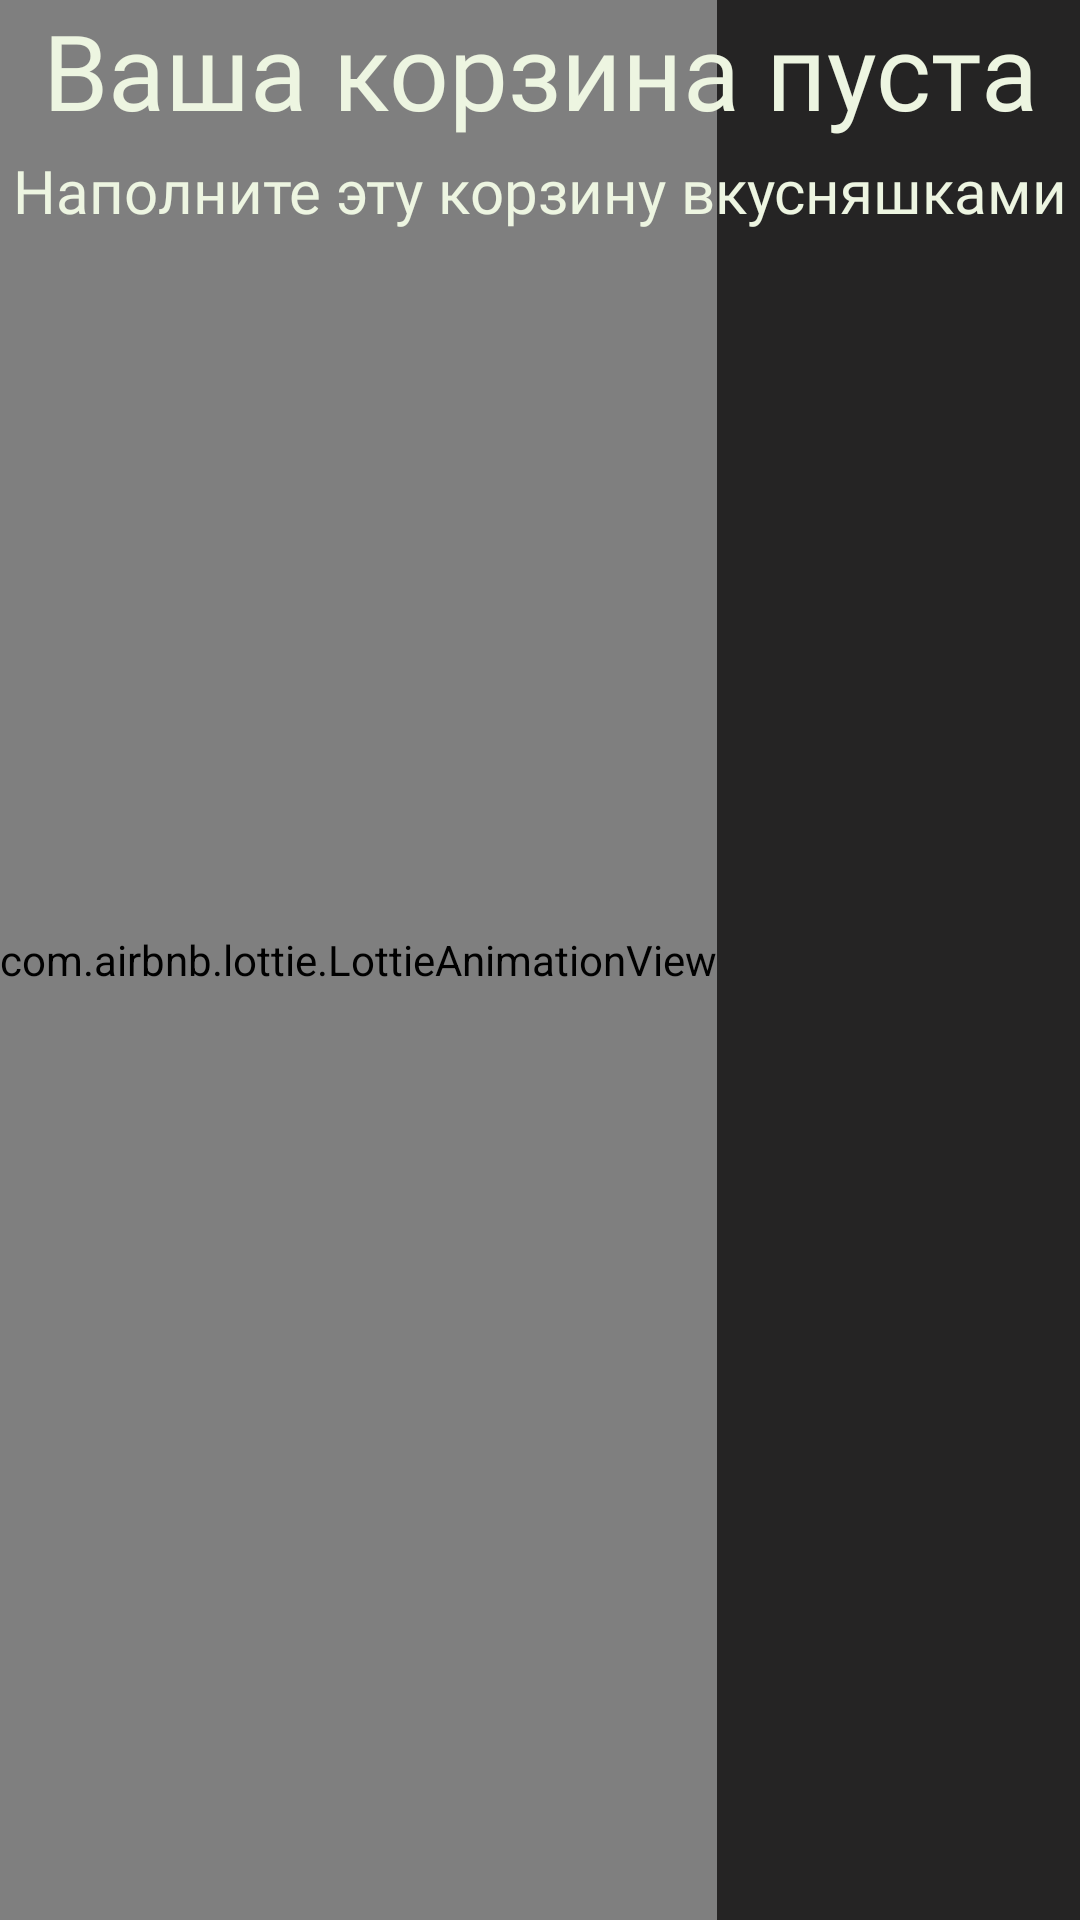

Here is an Android app screen rendered from its layout file. Give the layout XML and the strings, colors and styles it references.
<!-- AndroidManifest.xml: application theme Theme.Nimble -->
<!-- res/layout/fragment_cart.xml -->
<?xml version="1.0" encoding="utf-8"?>
<FrameLayout xmlns:android="http://schemas.android.com/apk/res/android"
    xmlns:tools="http://schemas.android.com/tools"
    android:layout_width="match_parent"
    android:layout_height="match_parent"
    xmlns:app="http://schemas.android.com/apk/res-auto"
    tools:context="pannier.CartFragment"
    android:background="@color/background">


    <com.airbnb.lottie.LottieAnimationView
        android:id="@+id/cart_animation"
        android:layout_width="wrap_content"
        android:layout_height="match_parent"
        app:lottie_autoPlay="true"
        app:lottie_loop="true"
        app:lottie_rawRes="@raw/empty_cart" />

    <TextView
        android:id="@+id/empty_cart"
        android:layout_width="match_parent"
        android:layout_height="wrap_content"
        android:fontFamily="@font/nunito_bold"
        android:text="@string/your_cart_is_empty"
        android:textAlignment="center"
        android:textColor="@color/textcolor"
        android:textSize="35sp"
        app:layout_constraintTop_toBottomOf="@id/cart_animation" />

    <TextView
        android:layout_width="match_parent"
        android:layout_height="wrap_content"
        android:layout_marginTop="50dp"
        android:fontFamily="@font/nunito"
        android:text="Наполните эту корзину вкусняшками"
        android:textAlignment="center"
        android:textColor="@color/textcolor"
        android:textSize="20sp"
        app:layout_constraintTop_toBottomOf="@id/empty_cart" />


        <androidx.recyclerview.widget.RecyclerView
        android:id="@+id/recyclerViewPannier"
        android:layout_width="match_parent"
        android:layout_height="match_parent"
        tools:listitem="@layout/staff_item">

    </androidx.recyclerview.widget.RecyclerView>





</FrameLayout>
<!-- res/layout/staff_item.xml (included above) -->
<?xml version="1.0" encoding="utf-8"?>
<androidx.constraintlayout.widget.ConstraintLayout xmlns:android="http://schemas.android.com/apk/res/android"
    xmlns:app="http://schemas.android.com/apk/res-auto"
    xmlns:tools="http://schemas.android.com/tools"
    android:layout_width="match_parent"
    android:layout_height="400px"
    android:layout_marginStart="16dp"
    android:layout_marginLeft="16dp"
    android:layout_marginTop="8dp"
    android:layout_marginEnd="16dp"
    android:layout_marginRight="8dp"
    android:layout_marginBottom="8dp"
    android:background="@color/actionbarcolor">

    <ImageView
        android:id="@+id/staff_poster"
        android:layout_width="300px"
        android:layout_height="0dp"
        android:scaleType="centerCrop"
        app:layout_constraintBottom_toBottomOf="parent"
        app:layout_constraintStart_toStartOf="parent"
        app:layout_constraintTop_toTopOf="parent"
        tools:srcCompat="@tools:sample/avatars" />

    <TextView
        android:id="@+id/price_staff"
        android:layout_width="184dp"
        android:layout_height="31dp"
        android:layout_marginStart="20dp"
        android:text="Price Staff"
        android:textAllCaps="false"
        android:textSize="20sp"
        android:textStyle="bold"
        app:layout_constraintEnd_toEndOf="parent"
        app:layout_constraintHorizontal_bias="0.0"
        app:layout_constraintStart_toEndOf="@+id/staff_poster"
        tools:layout_editor_absoluteY="8dp" />

    <TextView
        android:id="@+id/description_staff"
        android:layout_width="264dp"
        android:layout_height="113dp"
        android:text="description Staff"
        android:textAlignment="viewStart"
        android:textAllCaps="true"
        android:textSize="14sp"
        app:layout_constraintEnd_toEndOf="parent"
        app:layout_constraintHorizontal_bias="0.0"
        app:layout_constraintStart_toEndOf="@+id/staff_poster"
        tools:layout_editor_absoluteY="39dp" />
</androidx.constraintlayout.widget.ConstraintLayout>
<!-- resources referenced by this layout -->
<resources>
  <color name="background">#252424</color>
  <color name="textcolor">#EDF5E1</color>
  <string name="your_cart_is_empty">Ваша корзина пуста</string>
  <style name="Theme.Nimble" parent="Theme.MaterialComponents.DayNight.NoActionBar">
          
          <item name="colorPrimary">@color/purple_500</item>
          <item name="colorPrimaryVariant">@color/purple_700</item>
          <item name="colorOnPrimary">@color/white</item>
          
          <item name="colorSecondary">@color/teal_200</item>
          <item name="colorSecondaryVariant">@color/teal_700</item>
          <item name="colorOnSecondary">@color/black</item>
          
          <item name="android:statusBarColor">?attr/colorPrimaryVariant</item>
          
      </style>
  <color name="purple_500">#FF6200EE</color>
  <color name="purple_700">#FF3700B3</color>
  <color name="white">#FFFFFFFF</color>
  <color name="teal_200">#FF03DAC5</color>
  <color name="teal_700">#FF018786</color>
  <color name="black">#FF000000</color>
</resources>
